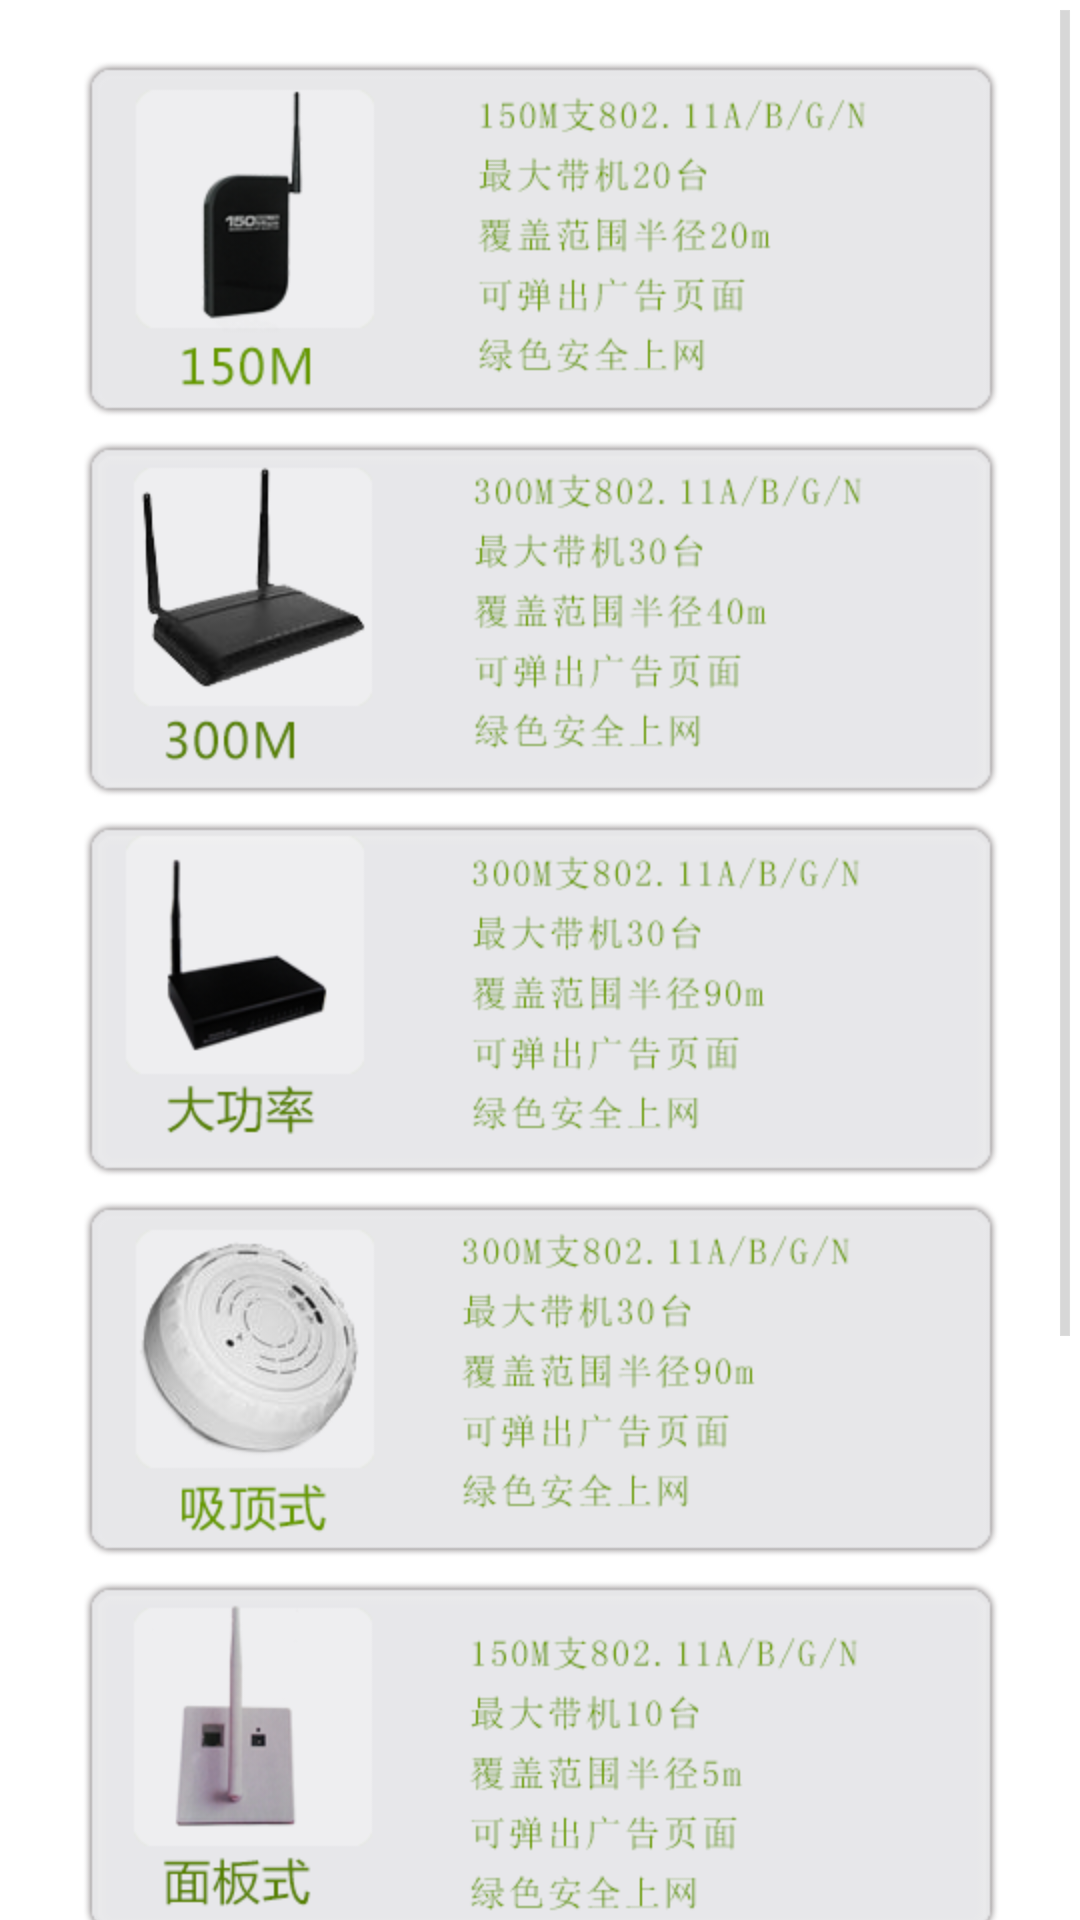

This screen was rendered from an Android layout file. Write that file and the resources it references.
<!-- AndroidManifest.xml: application theme AppTheme -->
<!-- res/layout/partership_view.xml -->
<?xml version="1.0" encoding="utf-8"?>
<ScrollView xmlns:android="http://schemas.android.com/apk/res/android"
    android:layout_width="match_parent"
    android:layout_height="match_parent" >

    <LinearLayout
        android:layout_width="match_parent"
        android:layout_height="wrap_content"
        android:gravity="center_horizontal"
        android:orientation="vertical" >

        <ImageView
            android:id="@+id/conn_info"
            android:layout_width="match_parent"
            android:layout_height="wrap_content"
            android:contentDescription="@null"
            android:gravity="center_horizontal"
            android:src="@drawable/install" >
        </ImageView>
    </LinearLayout>

</ScrollView>
<!-- resources referenced by this layout -->
<resources>
  <!-- drawable install: png bitmap (drawable, 466144 bytes) -->
  <style name="AppTheme" parent="android:Theme.Light">
          <item name="android:windowNoTitle">false</item>
          <item name="android:windowTitleStyle">@style/WifiScannerWindowTitle</item>
          <item name="android:windowTitleSize">50dp</item>
          <item name="android:windowTitleBackgroundStyle">@style/WifiScannerTitleBarBackground</item>
          <item name="android:windowContentOverlay">@null</item>
          <item name="android:listSeparatorTextViewStyle">@style/PreferenceListHeader</item>
      </style>
  <style name="WifiScannerWindowTitle">
          <item name="android:singleLine">true</item>
          <item name="android:textAppearance">@android:style/TextAppearance.WindowTitle</item>
          <item name="android:shadowColor">#BB000000</item>
          <item name="android:shadowRadius">0</item>
      </style>
  <style name="WifiScannerTitleBarBackground">
          <item name="android:background">@color/mainview_titlebar_color</item>
      </style>
  <style name="PreferenceListHeader" parent="@android:attr/listSeparatorTextViewStyle">
          <item name="android:background">@color/wifi_connect_enabler_color</item>
          <item name="android:layout_width">match_parent</item>
          <item name="android:layout_height">wrap_content</item>
          <item name="android:textSize">16sp</item>
          <item name="android:textStyle">bold</item>
          <item name="android:paddingLeft">@dimen/general_item_margin</item>
      </style>
  <color name="mainview_titlebar_color">#669900</color>
  <color name="wifi_connect_enabler_color">#D6DDDF</color>
  <dimen name="general_item_margin">8dip</dimen>
</resources>
